Run: headless pygame with SDL's dummy video driver; simulated clock (each Clock.tick advances the game by its frame time, no real sleeping); random seed 0; keys injected as events and as key.get_pressed() state; no mouse input.
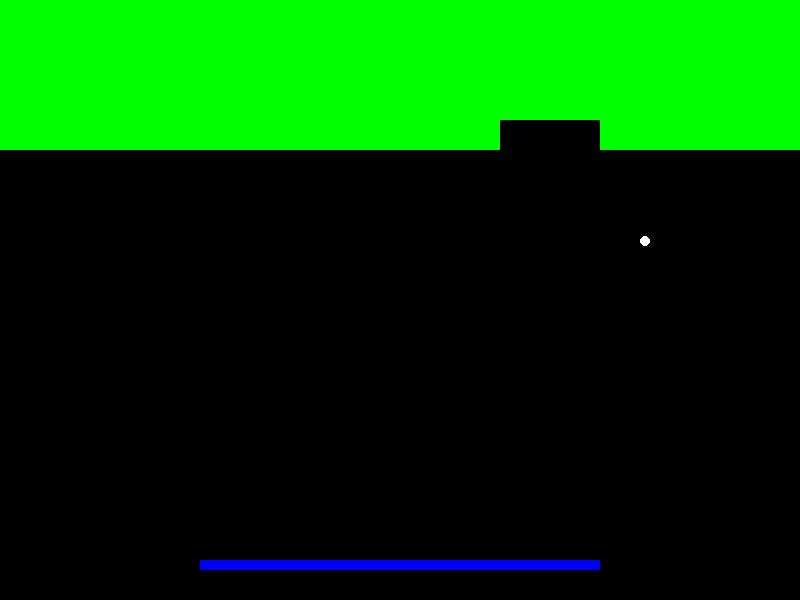
Frame 1 of 4 · flips 1–60 · no input
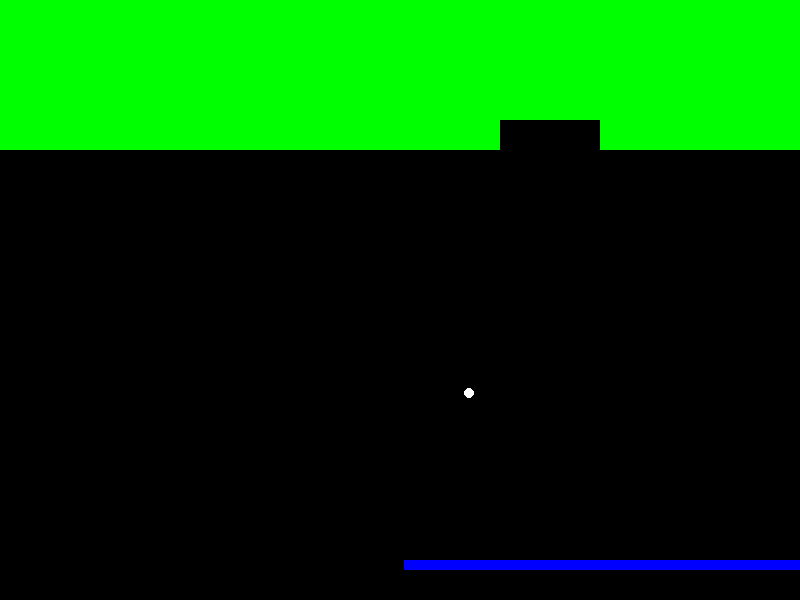
Frame 2 of 4 · flips 61–180 · tapped SPACE, RETURN · held RIGHT (→), D
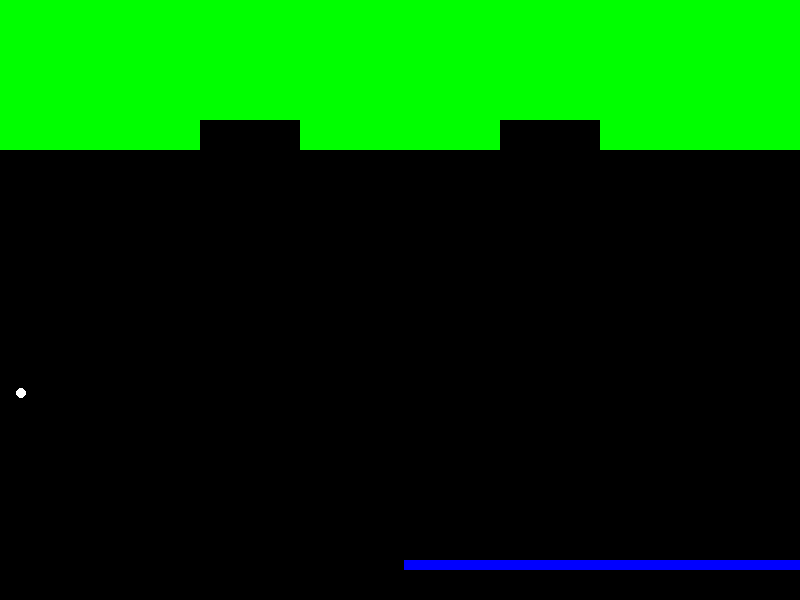
Frame 3 of 4 · flips 181–300 · held DOWN (↓), S
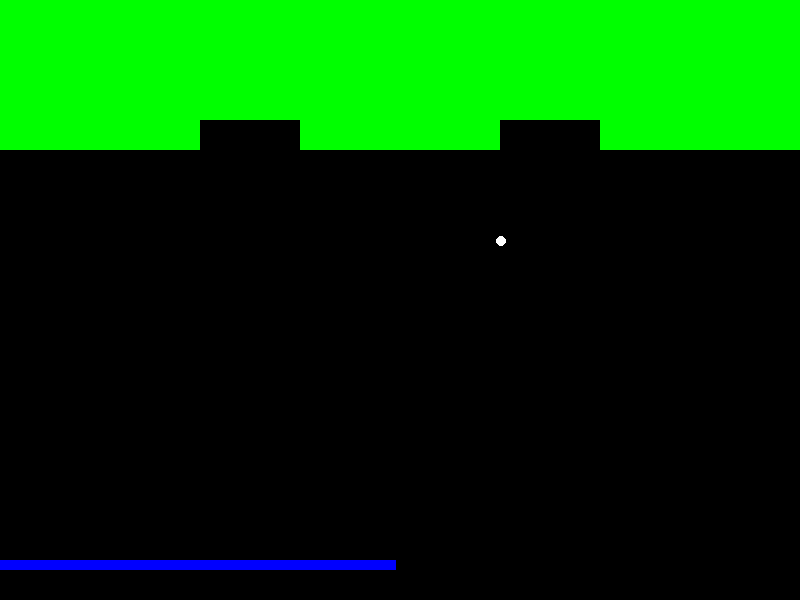
Frame 4 of 4 · flips 301–420 · held LEFT (←), A, UP (↑), W

The pygame program that drew these frames:

import pygame
import random

# 초기화
pygame.init()

# 화면 설정
screen_width = 800
screen_height = 600
screen = pygame.display.set_mode((screen_width, screen_height))
pygame.display.set_caption("블럭깨기 게임")

# 색상 정의
white = (255, 255, 255)
black = (0, 0, 0)
red = (255, 0, 0)
blue = (0, 0, 255)
green = (0, 255, 0)

# 공 설정
ball_size = 10
ball_speed = [4, -4]
ball = pygame.Rect(screen_width // 2, screen_height // 2, ball_size, ball_size)

# 패들 설정
paddle_width = 400
paddle_height = 10
paddle_speed = 6
paddle = pygame.Rect(screen_width // 2 - paddle_width // 2, screen_height - 40, paddle_width, paddle_height)

# 블럭 설정
block_rows = 5
block_cols = 8
block_width = screen_width // block_cols
block_height = 30
blocks = []

for row in range(block_rows):
    for col in range(block_cols):
        block = pygame.Rect(col * block_width, row * block_height, block_width, block_height)
        blocks.append(block)

# 게임 루프
running = True
while running:
    for event in pygame.event.get():
        if event.type == pygame.QUIT:
            running = False

    keys = pygame.key.get_pressed()
    if keys[pygame.K_LEFT] and paddle.left > 0:
        paddle.left -= paddle_speed
    if keys[pygame.K_RIGHT] and paddle.right < screen_width:
        paddle.right += paddle_speed

    # 공 이동
    ball.left += ball_speed[0]
    ball.top += ball_speed[1]

    # 공 충돌 처리
    if ball.left <= 0 or ball.right >= screen_width:
        ball_speed[0] = -ball_speed[0]
    if ball.top <= 0:
        ball_speed[1] = -ball_speed[1]
    if ball.colliderect(paddle):
        ball_speed[1] = -ball_speed[1]

    # 공이 바닥에 닿았을 때
    if ball.top >= screen_height:
        running = False

    # 공과 블럭 충돌 처리
    for block in blocks[:]:
        if ball.colliderect(block):
            ball_speed[1] = -ball_speed[1]
            blocks.remove(block)
            break

    # 화면 그리기
    screen.fill(black)
    pygame.draw.rect(screen, blue, paddle)
    pygame.draw.ellipse(screen, white, ball)
    for block in blocks:
        pygame.draw.rect(screen, green, block)

    pygame.display.flip()
    pygame.time.Clock().tick(60)

pygame.quit()
